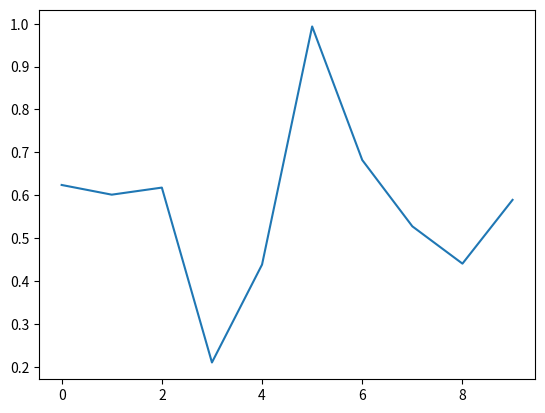

Recreate this plot in Python.
# -*- coding: utf-8 -*-
import numpy as np
import matplotlib.pyplot as plt
import matplotlib.animation as animation
from matplotlib.lines import Line2D


# print np.__version__
# fig = plt.figure()
# ax = fig.add_subplot()
# rand = np.random.rand(10)
# ax.plot(rand,'g--')
#
#
# animation.FuncAnimation(plt.gca(),)

fig = plt.figure()
axes1 = fig.add_subplot(111)

# 取第一条Line2D
line, = axes1.plot(np.random.rand(10))

# 更新显示对象 参数为数据
def update(data):
    line.set_ydata(data)
    return line
    # return Line2D(data,np.arange(0,10,1),transform=fig.transFigure, figure=fig)


# 每生成数据 无参数
def data_gen():
    while True:
        yield np.random.rand(10)

#   视图 更新
"""
def __init__(self, fig, func, frames=None, init_func=None, fargs=None,
                 save_count=None, **kwargs):
    fig:Figure
    func:更新显示数据  返回显示对象
        参数为:   frames的返回值  +  fargs
        return:绘画对象Line2D...
    frames : a generator, an iterable, or a number of frames. 显示的数据 获得者
            如果为空 默认return 0,1,2,3,4 .....N 次数 (也可以指定为一个数 表明 在0--X之间循环 0,1,2,3,4...X,0,1,2,3...X)
            如果指定 返回需要的需要显示的数据 object
    init_func:用于显示之前的绘画 返回显示对象
              会被调用一次  如果没指定 就使用第一帧计算结果进行显示
              如果第一帧一直显示设置该函数
    save_count:系统默认会保存100张绘画结果
    **kwargs:
        interval   间隔毫秒数
        repeat_delay  动画开始多少秒重复之前的动画
        blit=True:表明只需要绘制显示的更新的视图
        repeat:是否重复

"""


ani = animation.FuncAnimation(plt.gcf(), update, data_gen, interval=2 * 1000)
# 把动画图保存为视频
"""
def save(self, filename, writer=None, fps=None, dpi=None, codec=None,
             bitrate=None, extra_args=None, metadata=None, extra_anim=None,
             savefig_kwargs=None):
"""
#需要安装FFMPEG
# ani.save('animation.mp4',writer="ffmpeg",fps=30)
plt.show()